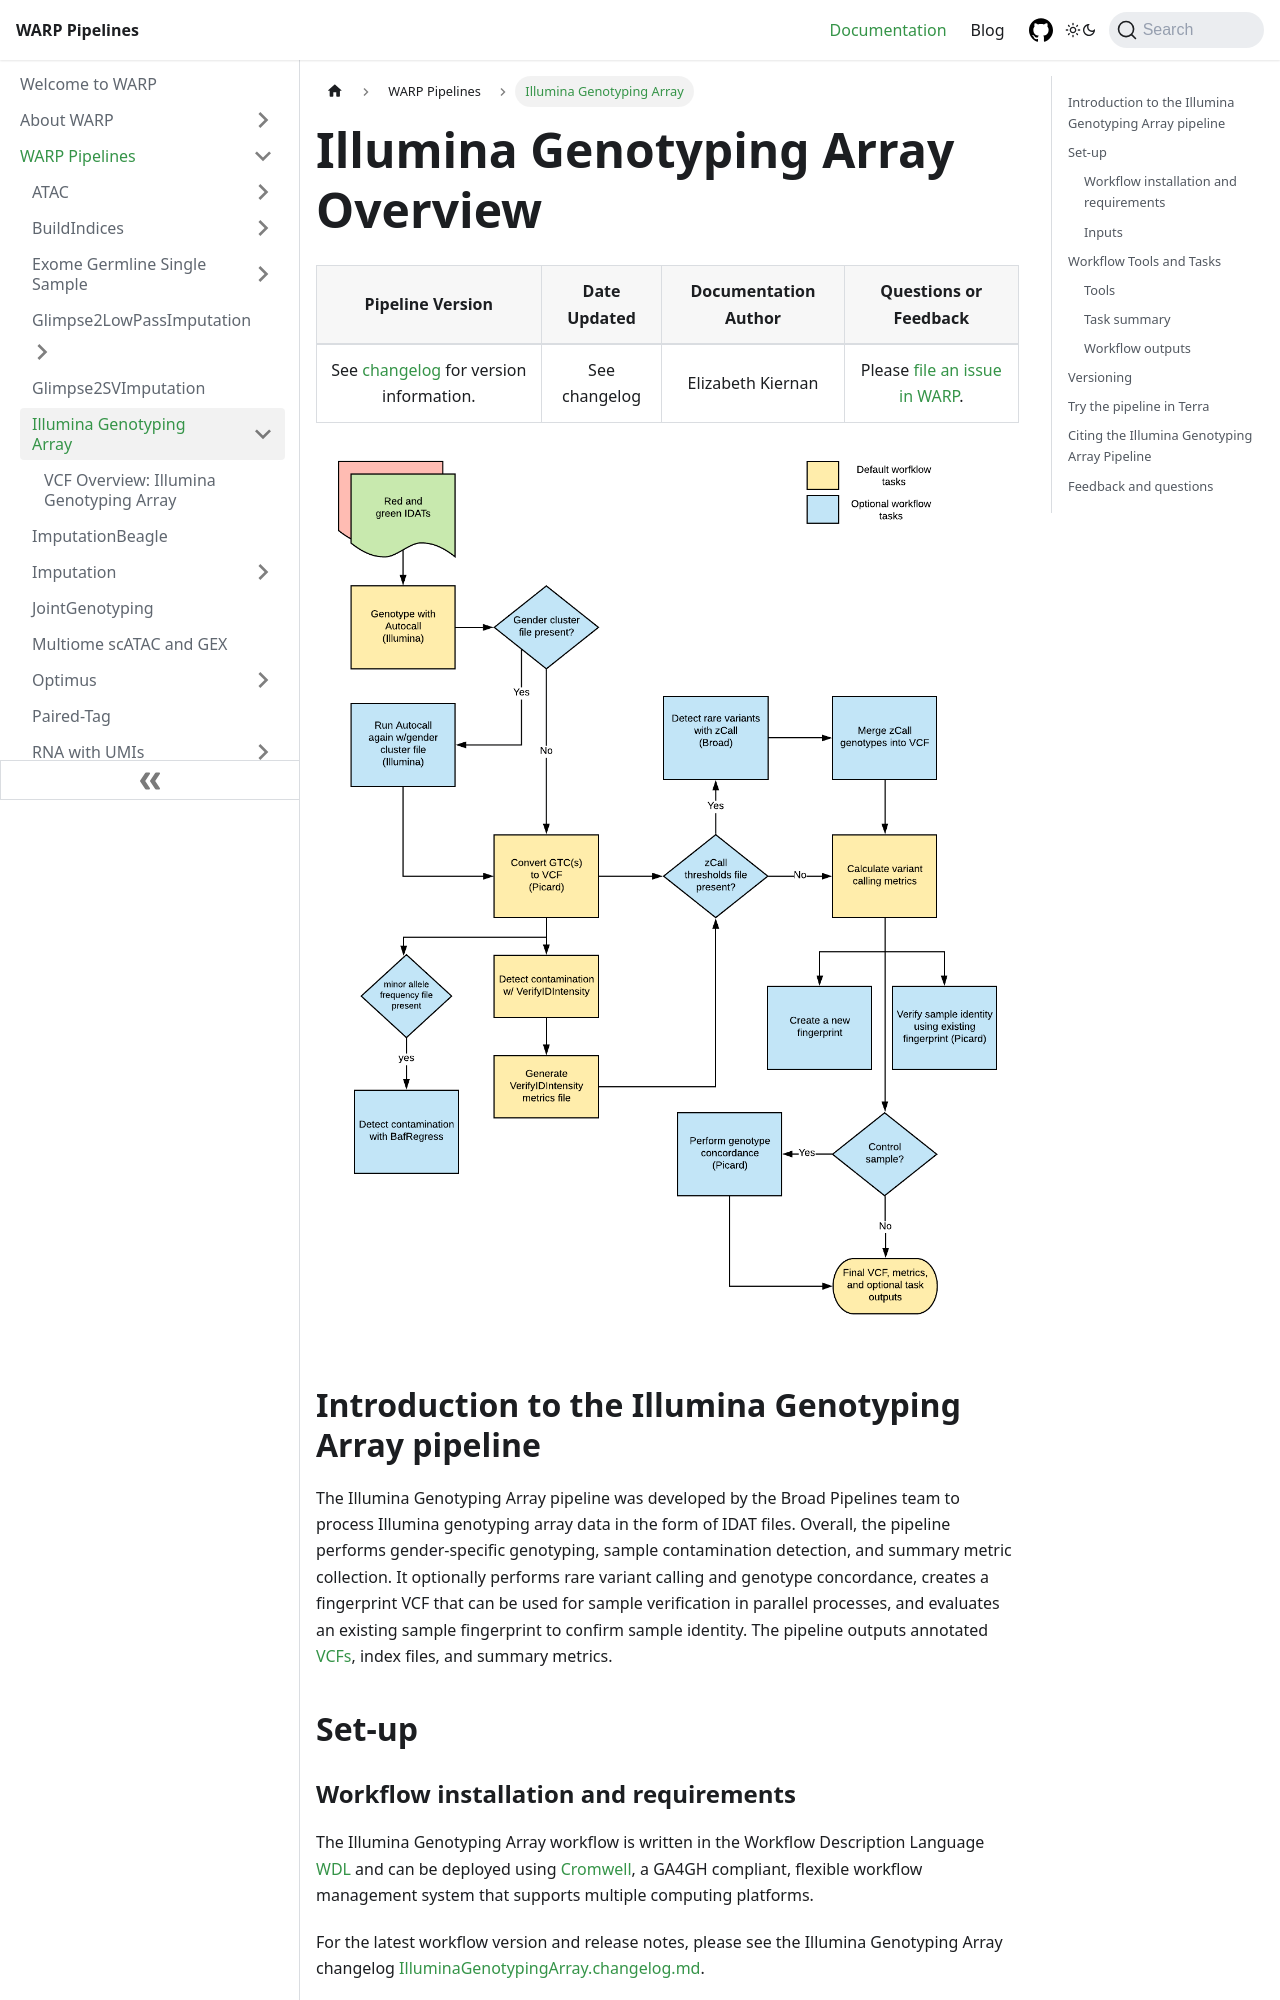

repository: shengqh/warp · page: docs/Pipelines/Illumina_Genotyping_Arrays_Pipeline/README.html · generator: docusaurus

---
sidebar_position: 1
slug: /Pipelines/Illumina_Genotyping_Arrays_Pipeline/README
---

# Illumina Genotyping Array Overview

| Pipeline Version | Date Updated | Documentation Author | Questions or Feedback |
| :----: | :---: | :----: | :--------------: |
| See [changelog](https://github.com/broadinstitute/warp/blob/develop/pipelines/wdl/genotyping/illumina/IlluminaGenotypingArray.changelog.md) for version information. | See changelog | Elizabeth Kiernan | Please [file an issue in WARP](https://github.com/broadinstitute/warp/issues).  |

![The Illumina Genotyping Array Pipeline](./IlluminaGenotyping.png)


## Introduction to the Illumina Genotyping Array pipeline

The Illumina Genotyping Array pipeline was developed by the Broad Pipelines team to process Illumina genotyping array data in the form of IDAT files. Overall, the pipeline performs gender-specific genotyping, sample contamination detection, and summary metric collection. It optionally performs rare variant calling and genotype concordance, creates a fingerprint VCF that can be used for sample verification in parallel processes, and evaluates an existing sample fingerprint to confirm sample identity. The pipeline outputs annotated [VCFs](./Illumina_genotyping_array_spec), index files, and summary metrics.

## Set-up

### Workflow installation and requirements

The Illumina Genotyping Array workflow is written in the Workflow Description Language [WDL](https://openwdl.org/) and can be deployed using [Cromwell](https://cromwell.readthedocs.io/en/develop/), a GA4GH compliant, flexible workflow management system that supports multiple computing platforms. 

For the latest workflow version and release notes, please see the Illumina Genotyping Array changelog [IlluminaGenotypingArray.changelog.md](https://github.com/broadinstitute/warp/blob/develop/pipelines/wdl/genotyping/illumina/IlluminaGenotypingArray.changelog.md). 

The latest release of the workflow, example data, and dependencies are available from the WARP [releases page](https://github.com/broadinstitute/warp/releases). To discover and search releases, use the WARP command-line tool [Wreleaser](https://github.com/broadinstitute/warp/tree/develop/wreleaser).


### Inputs

Workflow inputs are specified in a JSON file. All sample and reference files should be stored in cloud storage, such as a Google Bucket, and the path to the file location should be specified in the JSON.

Some tasks, such as rare variant calling, fingerprinting, and genotype concordance, are optional. 

An example of all workflow inputs (both required and optional) can be found in the [example.json](https://github.com/broadinstitute/warp/blob/develop/pipelines/wdl/genotyping/illumina/example.json) file. The tables below describe the workflow inputs, their formats, and whether they are required or optional.
